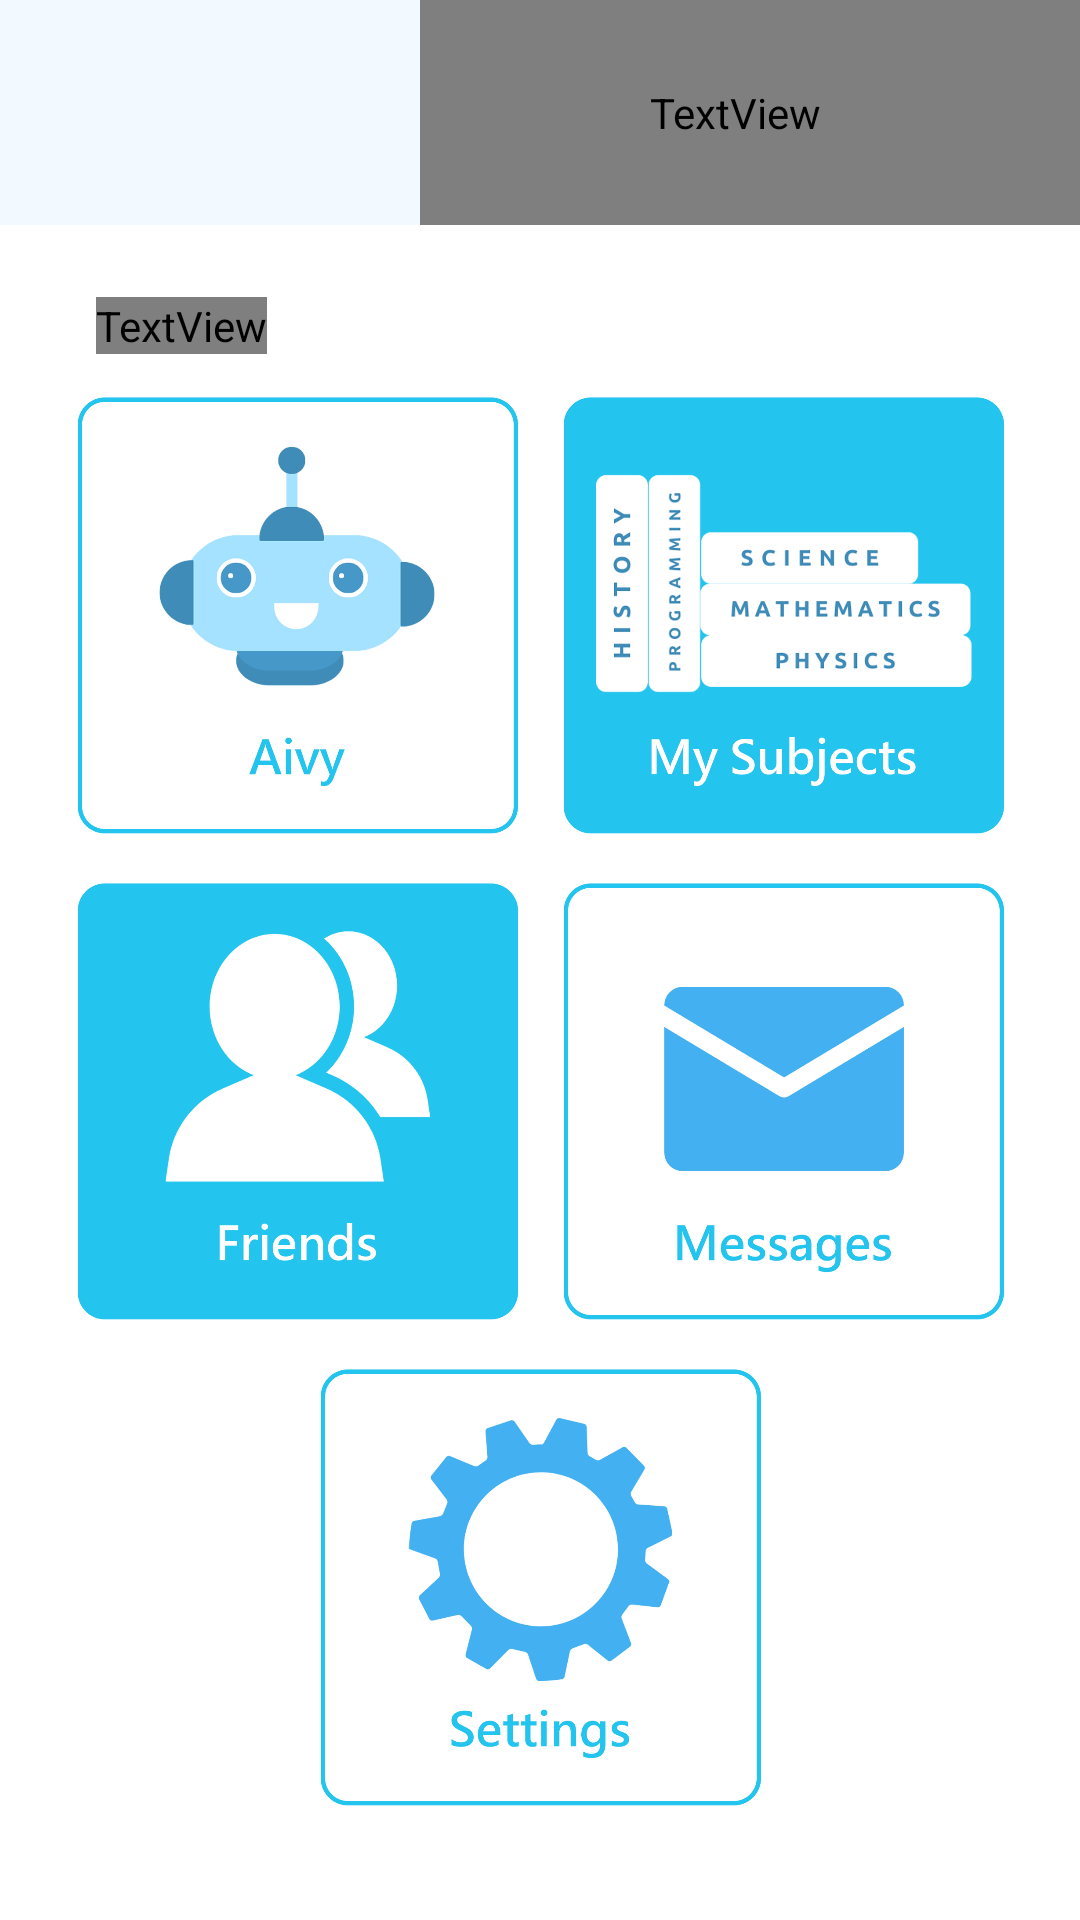

Layout XML and referenced resources for this Android screen:
<!-- AndroidManifest.xml: application theme Theme.Aivy -->
<!-- res/layout/activity_dashboard.xml -->
<?xml version="1.0" encoding="utf-8"?>
<LinearLayout xmlns:android="http://schemas.android.com/apk/res/android"
    xmlns:app="http://schemas.android.com/apk/res-auto"
    xmlns:tools="http://schemas.android.com/tools"
    android:layout_width="match_parent"
    android:layout_height="match_parent"
    tools:context=".Dashboard"
    android:orientation="vertical">

    <LinearLayout
        android:layout_width="match_parent"
        android:layout_height="75dp"
        android:orientation="horizontal"
        android:background="#F3FAFF"
        android:gravity="right">

        <TextView
            android:id="@+id/dashboard_banner"
            android:layout_width="220dp"
            android:layout_height="75dp"
            android:text="Dashboard"
            android:textSize="24dp"
            android:fontFamily="@font/ubuntu"
            android:gravity="center"
            android:textColor="@color/white"
            android:paddingRight="10dp"
            android:background="@drawable/dashboard_title"/>

    </LinearLayout>

    <TextView
        android:id="@+id/dashboard_greeting"
        android:layout_width="wrap_content"
        android:layout_height="wrap_content"
        android:text="Hello there!"
        android:textColor="#43B0F1"
        android:textSize="27dp"
        android:layout_marginLeft="32dp"
        android:layout_marginTop="24dp"
        android:fontFamily="@font/ubuntu"/>

    <LinearLayout
        android:layout_width="match_parent"
        android:layout_height="wrap_content"
        android:orientation="horizontal"
        android:layout_marginTop="12dp"
        android:gravity="center">

        <ImageView
            android:id="@+id/dashboard_aivy"
            android:layout_width="150dp"
            android:layout_height="150dp"
            android:layout_marginRight="6dp"
            android:src="@drawable/aivy_icon"
            android:elevation="10dp"
            android:transitionName="btn_1"/>

        <ImageView
            android:id="@+id/dashboard_subjects"
            android:layout_width="150dp"
            android:layout_height="150dp"
            android:src="@drawable/my_subjects_icon"
            android:layout_marginLeft="6dp"
            android:elevation="10dp"/>

    </LinearLayout>

    <LinearLayout
        android:layout_width="match_parent"
        android:layout_height="wrap_content"
        android:orientation="horizontal"
        android:layout_marginTop="12dp"
        android:gravity="center">

        <ImageView
            android:onClick="intoFriends"
            android:id="@+id/dashboard_friends"
            android:layout_width="150dp"
            android:layout_height="150dp"
            android:src="@drawable/friends_icon"
            android:layout_marginRight="6dp"
            android:elevation="10dp"
            android:transitionName="btn_2"/>

        <ImageView
            android:id="@+id/dashboard_messages"
            android:layout_width="150dp"
            android:layout_height="150dp"
            android:src="@drawable/messages_icon"
            android:layout_marginLeft="6dp"
            android:elevation="10dp"/>

    </LinearLayout>

    <ImageView
        android:onClick="intoSettings"
        android:id="@+id/dashboard_settings"
        android:layout_width="150dp"
        android:layout_height="150dp"
        android:layout_marginTop="12dp"
        android:src="@drawable/settings_icon"
        android:elevation="10dp"
        android:layout_gravity="center"
        android:transitionName="btn_3"/>

</LinearLayout>
<!-- resources referenced by this layout -->
<resources>
  <color name="white">#FFFFFFFF</color>
  <!-- drawable aivy_icon: png bitmap (drawable, 47464 bytes) -->
  <!-- drawable friends_icon: png bitmap (drawable, 40730 bytes) -->
  <!-- drawable messages_icon: png bitmap (drawable, 36145 bytes) -->
  <!-- drawable my_subjects_icon: png bitmap (drawable, 87521 bytes) -->
  <!-- drawable settings_icon: png bitmap (drawable, 53664 bytes) -->
  <style name="Theme.Aivy" parent="Theme.MaterialComponents.DayNight.DarkActionBar">
          
          <item name="colorPrimary">@color/purple_500</item>
          <item name="colorPrimaryVariant">@color/purple_700</item>
          <item name="colorOnPrimary">@color/white</item>
          
          <item name="colorSecondary">@color/teal_200</item>
          <item name="colorSecondaryVariant">@color/teal_700</item>
          <item name="colorOnSecondary">@color/black</item>
          
          <item name="android:statusBarColor" tools:targetApi="l">?attr/colorPrimaryVariant</item>
          
      </style>
  <color name="purple_500">#FF6200EE</color>
  <color name="purple_700">#FF3700B3</color>
  <color name="teal_200">#FF03DAC5</color>
  <color name="teal_700">#FF018786</color>
  <color name="black">#FF000000</color>
</resources>
